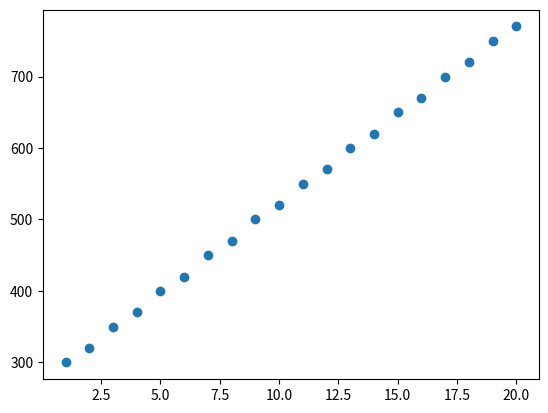

Write Python code to recreate this figure.
import numpy as np 
import matplotlib.pyplot as plt

x_train = np.array([1.0, 2.0, 3.0, 4.0, 5.0, 6.0, 7.0, 8.0, 9.0, 10.0,
                    11.0, 12.0, 13.0, 14.0, 15.0, 16.0, 17.0, 18.0, 19.0, 20.0])

y_train = np.array([300.0, 320.0, 350.0, 370.0, 400.0, 420.0, 450.0, 470.0, 500.0, 520.0,
                    550.0, 570.0, 600.0, 620.0, 650.0, 670.0, 700.0, 720.0, 750.0, 770.0])

print(x_train)
print(y_train)

plt.scatter(x_train, y_train)
plt.show()